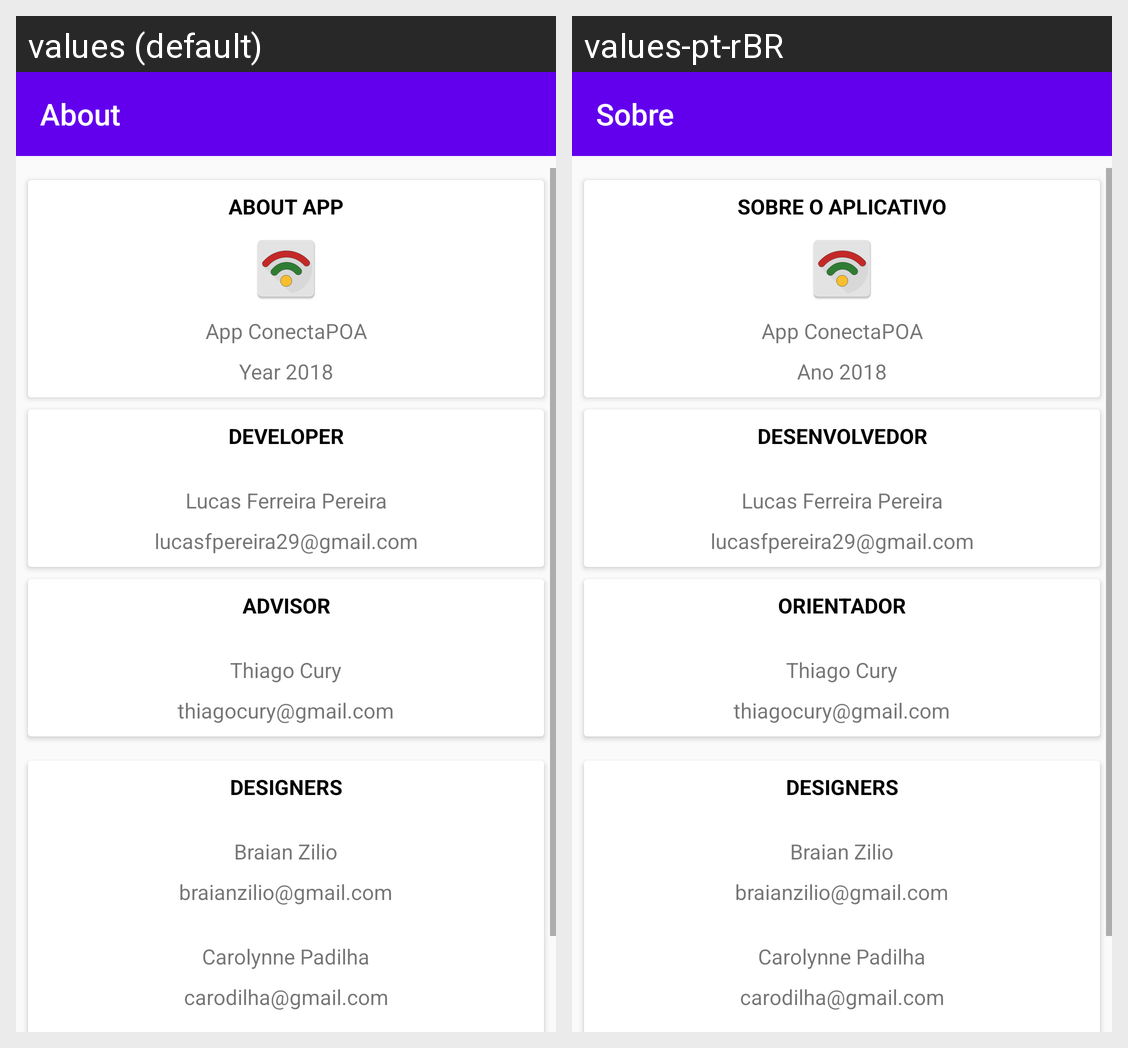

Locale-by-locale string values for the Android screen shown in this grid:
Android screen res/layout/activity_sobre.xml rendered under 2 locales, left to right: values (default), values-pt-rBR. Device: Nexus 5 (rendered at 1080×1920; each locale shown at half size, 540×960, under a caption strip naming it); theme AppTheme.NoActionBar.
Strings drawn on this screen, with the default value and each locale's value (text and hints the layout hard-codes, and strings that could not be matched under every locale, appear in the picture but are not listed):

sobre
  values: About
  values-pt-rBR: Sobre

as_tv_app
  values: App ConectaPOA
  values-pt-rBR: App ConectaPOA

as_tv_sobre
  values: About App
  values-pt-rBR: Sobre o aplicativo

as_tv_ano
  values: Year 2018
  values-pt-rBR: Ano 2018

as_tv_desenvolverdor
  values: Developer
  values-pt-rBR: Desenvolvedor

as_tv_nome_lucas
  values: Lucas Ferreira Pereira
  values-pt-rBR: Lucas Ferreira Pereira

as_tv_email_lucas
  values: lucasfpereira29@gmail.com
  values-pt-rBR: lucasfpereira29@gmail.com

as_tv_parceiros
  values: Advisor
  values-pt-rBR: Orientador

as_tv_nome_thiago
  values: Thiago Cury
  values-pt-rBR: Thiago Cury

as_tv_email_thiago
  values: thiagocury@gmail.com
  values-pt-rBR: thiagocury@gmail.com

as_tv_nome_braian
  values: Braian Zilio
  values-pt-rBR: Braian Zilio

as_tv_email_braian
  values: braianzilio@gmail.com
  values-pt-rBR: braianzilio@gmail.com

designers
  values: Designers
  values-pt-rBR: Designers

as_tv_nome_carolynne
  values: Carolynne Padilha
  values-pt-rBR: Carolynne Padilha

as_tv_email_carolynne
  values: carodilha@gmail.com
  values-pt-rBR: carodilha@gmail.com
